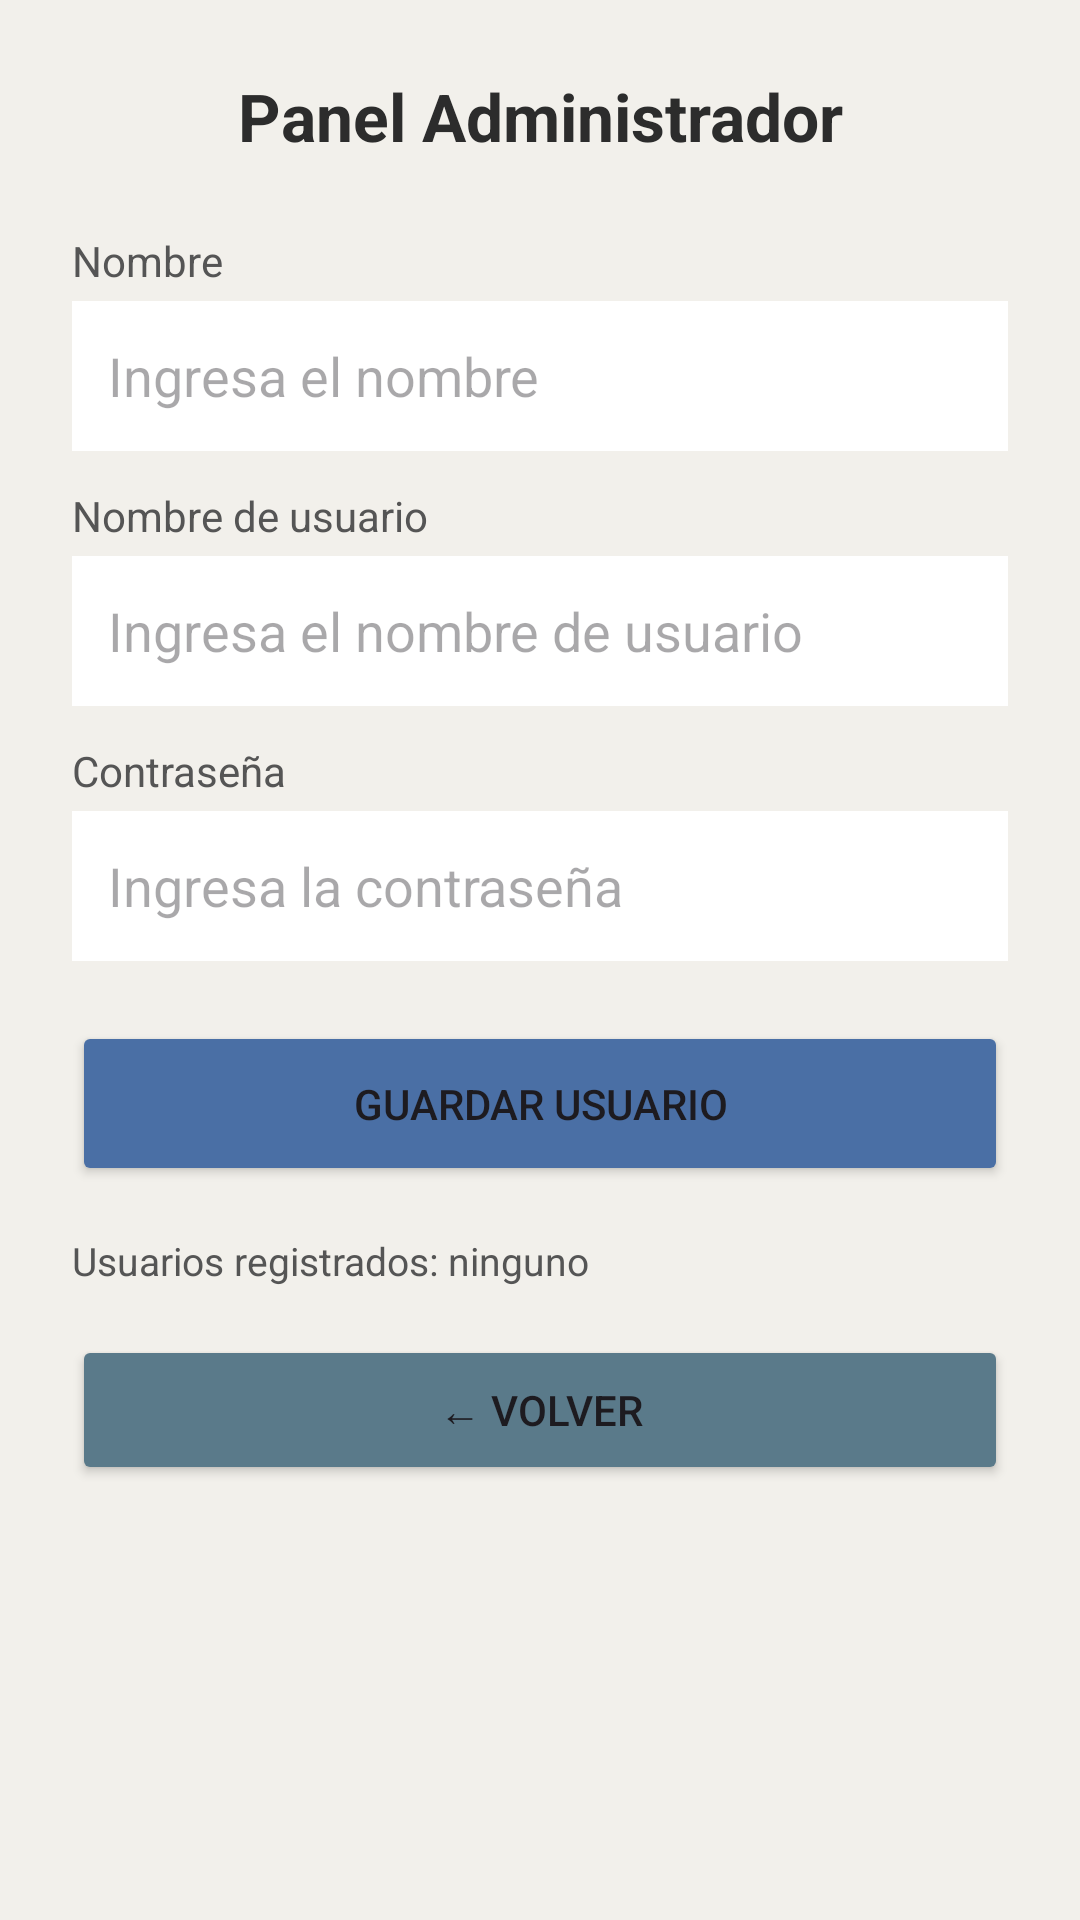

The Android layout XML behind this screen, and the referenced resources:
<!-- AndroidManifest.xml: application theme Theme.ProyectoFunciones -->
<!-- res/layout/activity_admin.xml -->
<?xml version="1.0" encoding="utf-8"?>
<androidx.constraintlayout.widget.ConstraintLayout
    xmlns:android="http://schemas.android.com/apk/res/android"
    xmlns:app="http://schemas.android.com/apk/res-auto"
    android:layout_width="match_parent"
    android:layout_height="match_parent"
    android:padding="24dp"
    android:background="#F2F0EB">

    <TextView
        android:id="@+id/tvTitulo"
        android:layout_width="0dp"
        android:layout_height="wrap_content"
        android:text="Panel Administrador"
        android:textSize="22sp"
        android:textStyle="bold"
        android:textColor="#2C2C2C"
        android:gravity="center"
        app:layout_constraintTop_toTopOf="parent"
        app:layout_constraintStart_toStartOf="parent"
        app:layout_constraintEnd_toEndOf="parent"/>

    <TextView
        android:id="@+id/lblNombre"
        android:layout_width="0dp"
        android:layout_height="wrap_content"
        android:text="Nombre"
        android:textSize="14sp"
        android:textColor="#555555"
        android:layout_marginTop="24dp"
        app:layout_constraintTop_toBottomOf="@id/tvTitulo"
        app:layout_constraintStart_toStartOf="parent"
        app:layout_constraintEnd_toEndOf="parent"/>

    <EditText
        android:id="@+id/etNombre"
        android:layout_width="0dp"
        android:layout_height="50dp"
        android:hint="Ingresa el nombre"
        android:inputType="textPersonName"
        android:background="@android:color/white"
        android:paddingStart="12dp"
        android:layout_marginTop="4dp"
        app:layout_constraintTop_toBottomOf="@id/lblNombre"
        app:layout_constraintStart_toStartOf="parent"
        app:layout_constraintEnd_toEndOf="parent"/>

    <TextView
        android:id="@+id/lblUsername"
        android:layout_width="0dp"
        android:layout_height="wrap_content"
        android:text="Nombre de usuario"
        android:textSize="14sp"
        android:textColor="#555555"
        android:layout_marginTop="12dp"
        app:layout_constraintTop_toBottomOf="@id/etNombre"
        app:layout_constraintStart_toStartOf="parent"
        app:layout_constraintEnd_toEndOf="parent"/>

    <EditText
        android:id="@+id/etUsername"
        android:layout_width="0dp"
        android:layout_height="50dp"
        android:hint="Ingresa el nombre de usuario"
        android:inputType="textNoSuggestions"
        android:background="@android:color/white"
        android:paddingStart="12dp"
        android:layout_marginTop="4dp"
        app:layout_constraintTop_toBottomOf="@id/lblUsername"
        app:layout_constraintStart_toStartOf="parent"
        app:layout_constraintEnd_toEndOf="parent"/>

    <TextView
        android:id="@+id/lblPassword"
        android:layout_width="0dp"
        android:layout_height="wrap_content"
        android:text="Contraseña"
        android:textSize="14sp"
        android:textColor="#555555"
        android:layout_marginTop="12dp"
        app:layout_constraintTop_toBottomOf="@id/etUsername"
        app:layout_constraintStart_toStartOf="parent"
        app:layout_constraintEnd_toEndOf="parent"/>

    <EditText
        android:id="@+id/etPassword"
        android:layout_width="0dp"
        android:layout_height="50dp"
        android:hint="Ingresa la contraseña"
        android:inputType="text"
        android:background="@android:color/white"
        android:paddingStart="12dp"
        android:layout_marginTop="4dp"
        app:layout_constraintTop_toBottomOf="@id/lblPassword"
        app:layout_constraintStart_toStartOf="parent"
        app:layout_constraintEnd_toEndOf="parent"/>

    <Button
        android:id="@+id/btnGuardar"
        android:layout_width="0dp"
        android:layout_height="55dp"
        android:text="Guardar Usuario"
        android:backgroundTint="#4A6FA5"
        android:onClick="guardarUsuario"
        android:layout_marginTop="20dp"
        app:layout_constraintTop_toBottomOf="@id/etPassword"
        app:layout_constraintStart_toStartOf="parent"
        app:layout_constraintEnd_toEndOf="parent"/>

    <TextView
        android:id="@+id/tvListaUsuarios"
        android:layout_width="0dp"
        android:layout_height="wrap_content"
        android:text="Usuarios registrados: ninguno"
        android:textSize="13sp"
        android:textColor="#555555"
        android:layout_marginTop="16dp"
        android:lineSpacingExtra="4dp"
        app:layout_constraintTop_toBottomOf="@id/btnGuardar"
        app:layout_constraintStart_toStartOf="parent"
        app:layout_constraintEnd_toEndOf="parent"/>

    
    <Button
        android:id="@+id/btnVolver"
        android:layout_width="0dp"
        android:layout_height="50dp"
        android:text="← Volver"
        android:backgroundTint="#5A7A8A"
        android:onClick="volver"
        android:layout_marginTop="16dp"
        app:layout_constraintTop_toBottomOf="@id/tvListaUsuarios"
        app:layout_constraintStart_toStartOf="parent"
        app:layout_constraintEnd_toEndOf="parent"/>

</androidx.constraintlayout.widget.ConstraintLayout>
<!-- resources referenced by this layout -->
<resources>
  <style name="Theme.ProyectoFunciones" parent="Base.Theme.ProyectoFunciones" />
  <style name="Base.Theme.ProyectoFunciones" parent="Theme.Material3.DayNight.NoActionBar">
          
          
      </style>
</resources>
